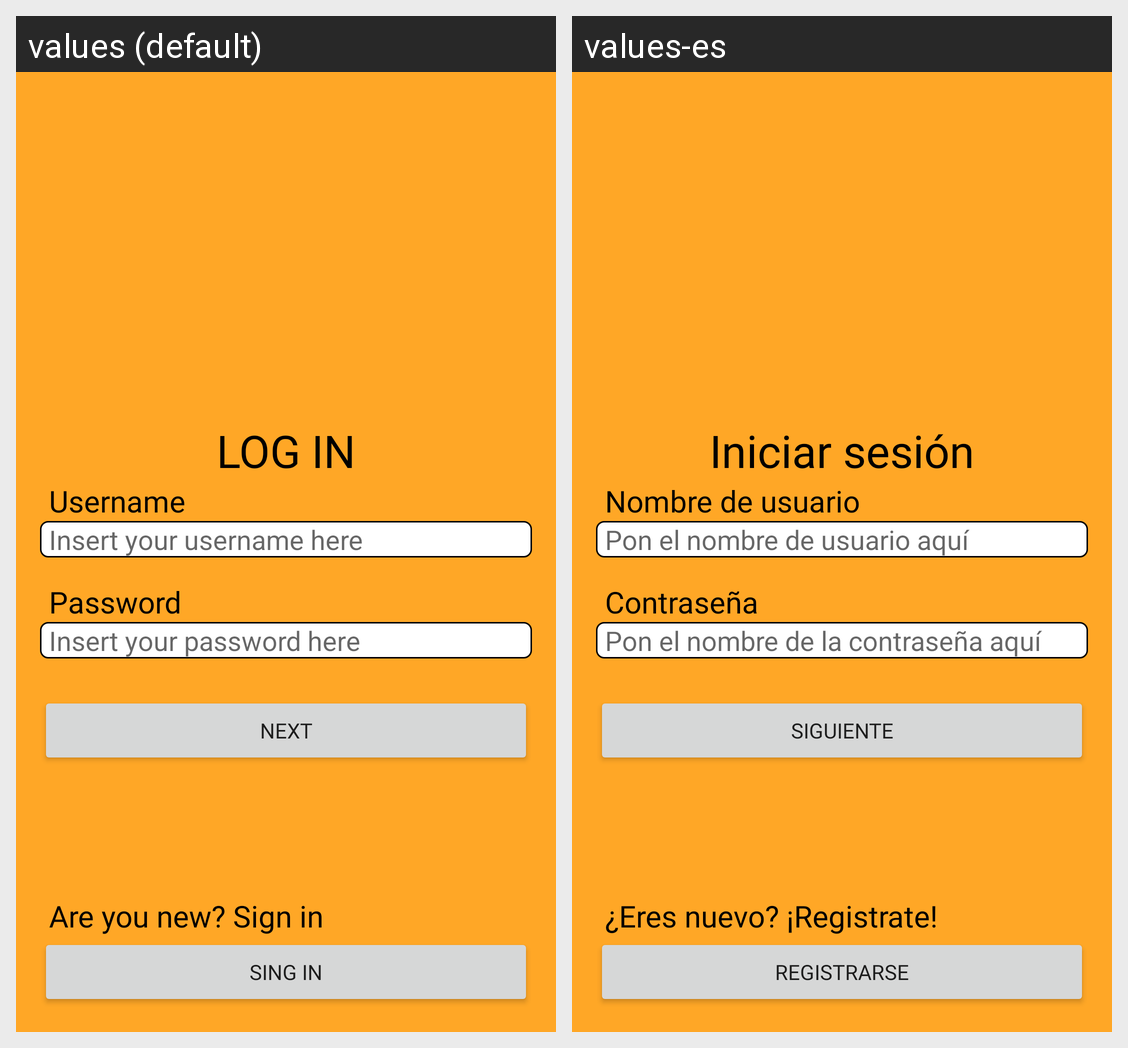

Strings drawn on this Android screen and how each of the app's shown locales translates them:
Android screen res/layout/activity_main.xml rendered under 2 locales, left to right: values (default), values-es. Device: Nexus 5 (rendered at 1080×1920; each locale shown at half size, 540×960, under a caption strip naming it); theme Theme.SIMP_2.
Strings drawn on this screen, with the default value and each locale's value (text and hints the layout hard-codes, and strings that could not be matched under every locale, appear in the picture but are not listed):

log_in
  values: LOG IN
  values-es: Iniciar sesión

username
  values: Username
  values-es: Nombre de usuario

insert_username_here
  values: Insert your username here
  values-es: Pon el nombre de usuario aquí

password
  values: Password
  values-es: Contraseña

insert_password_here
  values: Insert your password here
  values-es: Pon el nombre de la contraseña aquí

next_button
  values: NEXT
  values-es: SIGUIENTE

are_you_new_sign_in
  values: Are you new? Sign in
  values-es: ¿Eres nuevo? ¡Registrate!

sign_in
  values: SING IN
  values-es: REGISTRARSE
